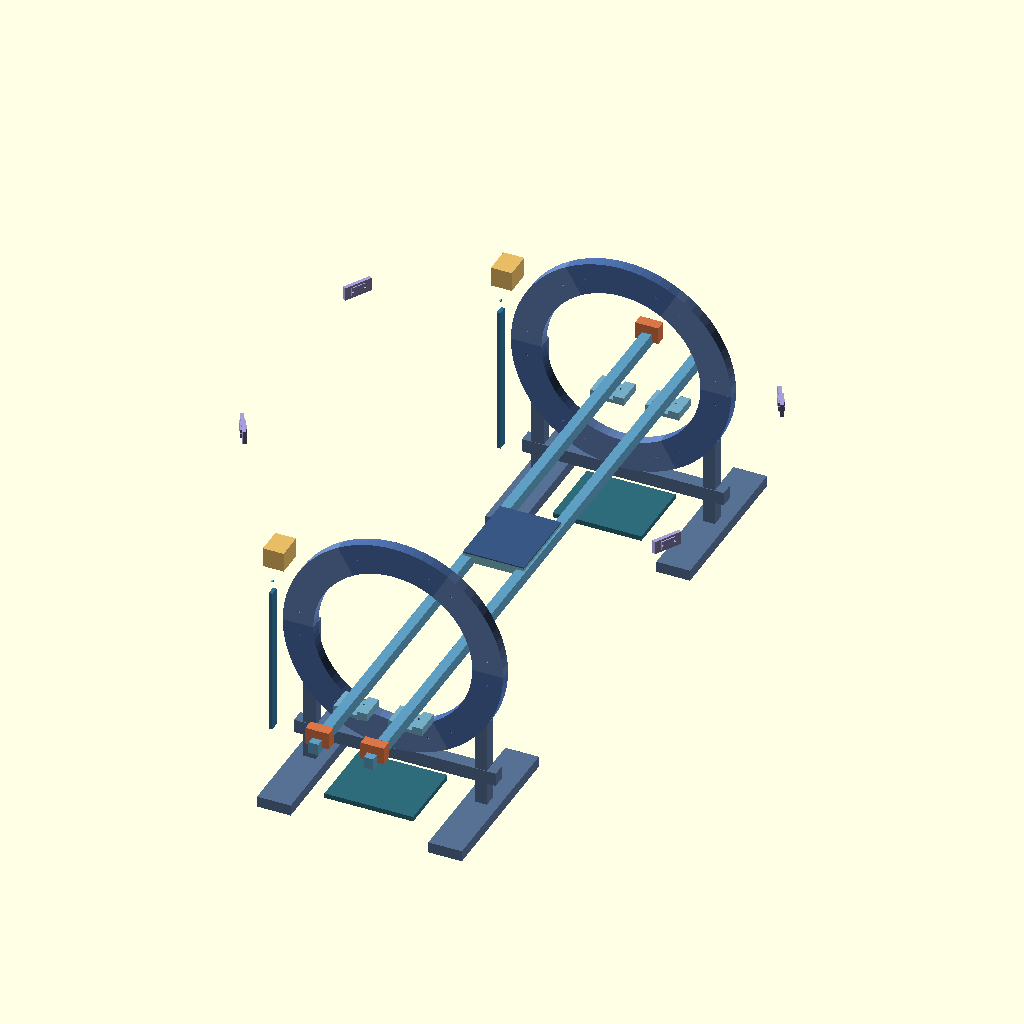
Cell 1 — every parameter at its default value.
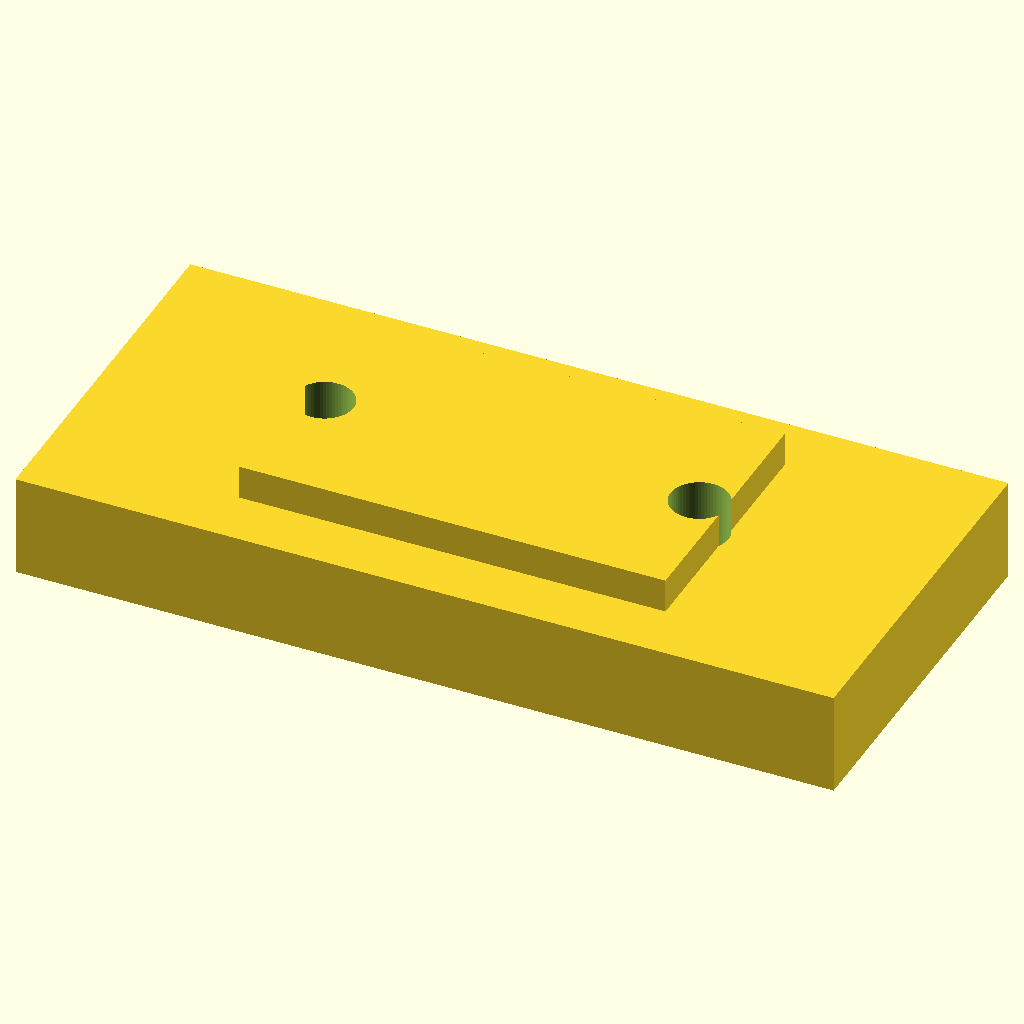
Cell 2: the same model with part = "joint_splice".
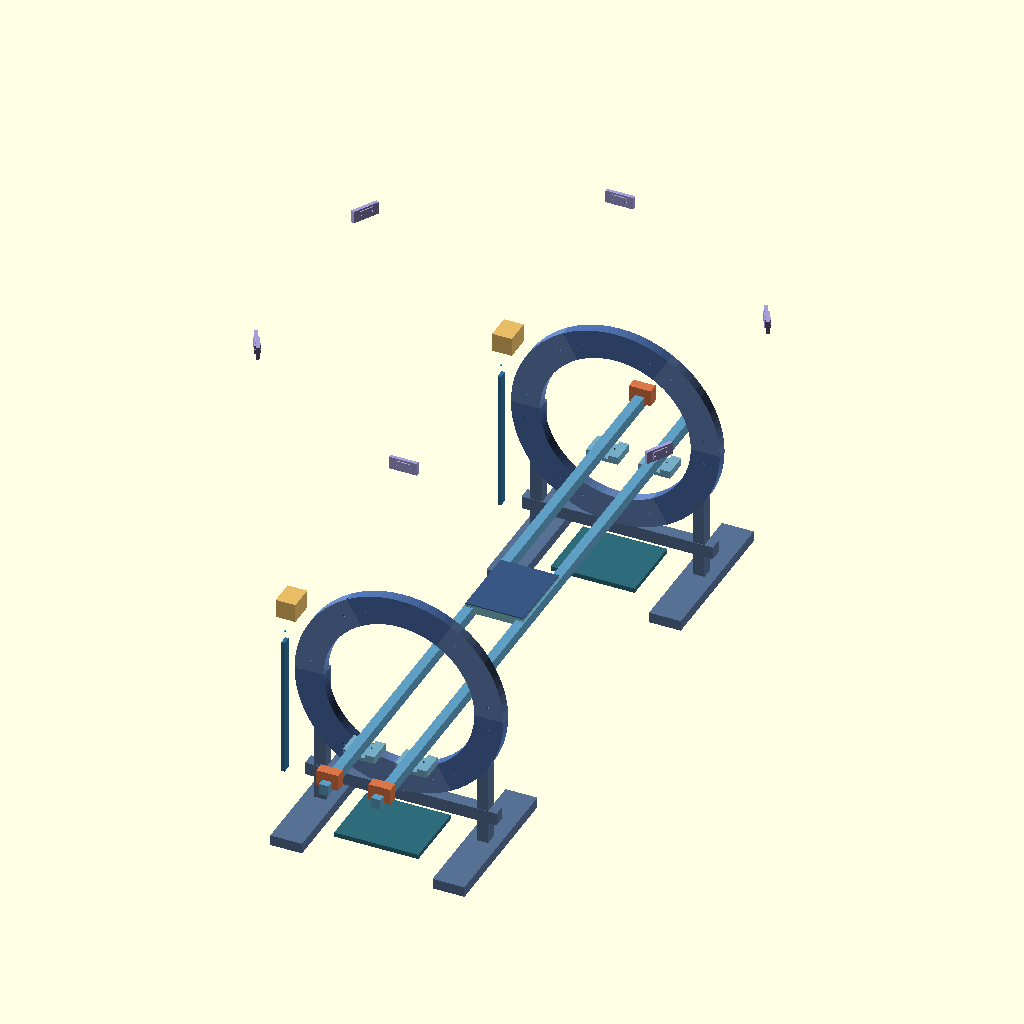
Cell 3: the same model with center_z = 540.
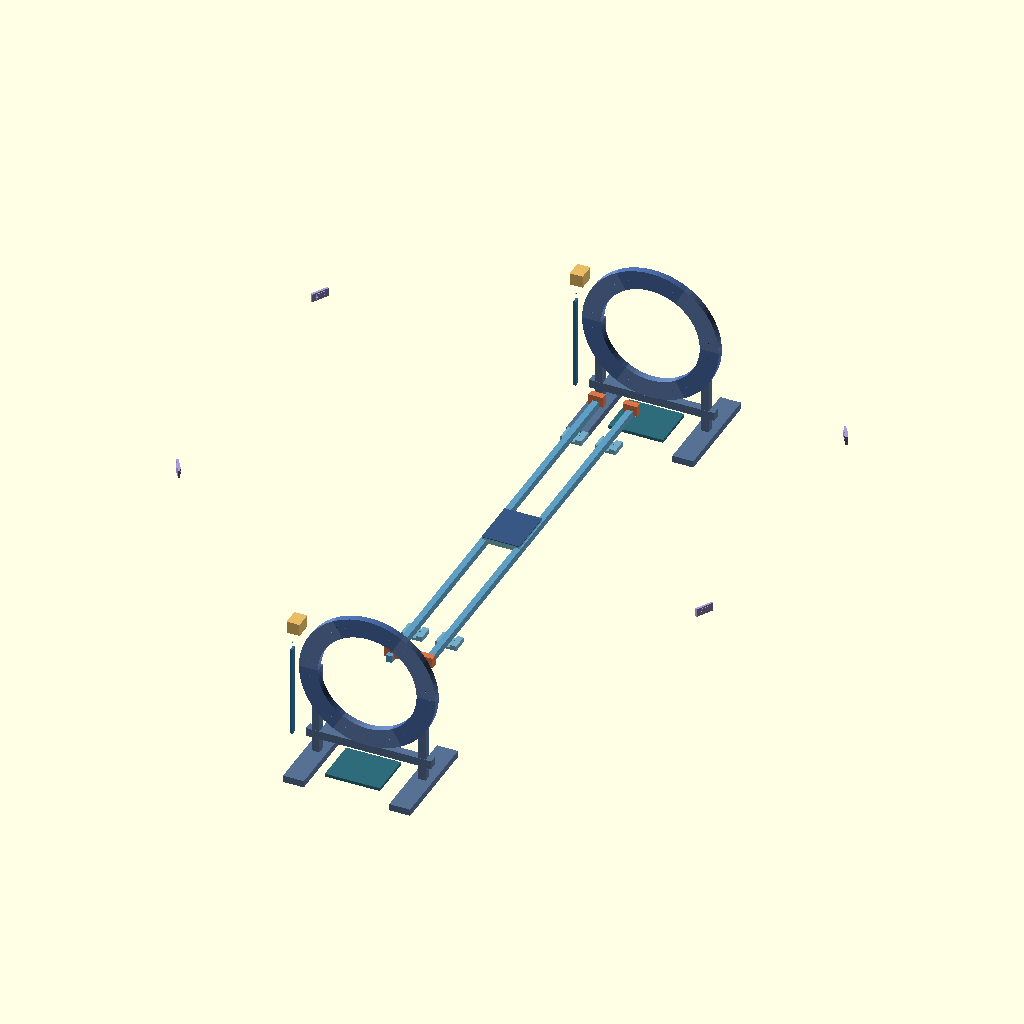
Cell 4: the same model with station_pitch = 1600.
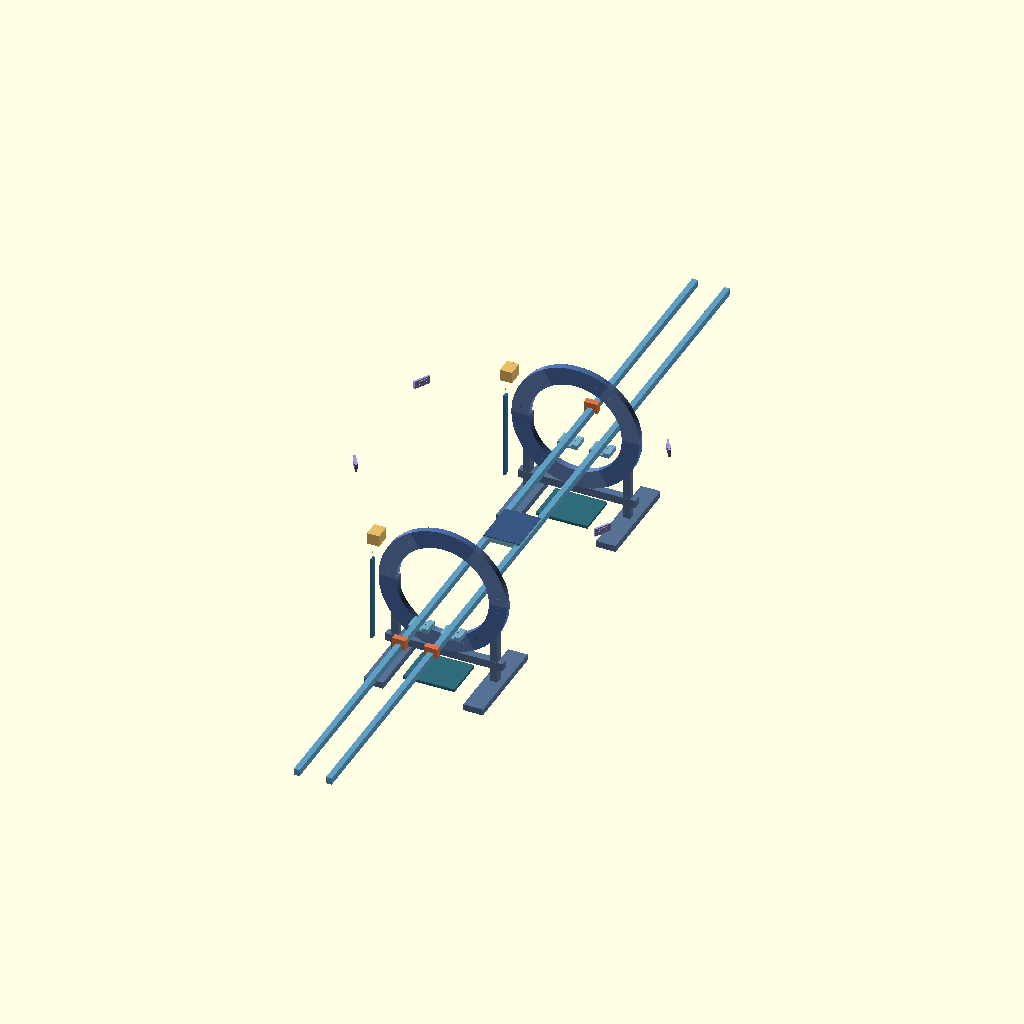
Cell 5: rail_length = 2400 (everything else at default).
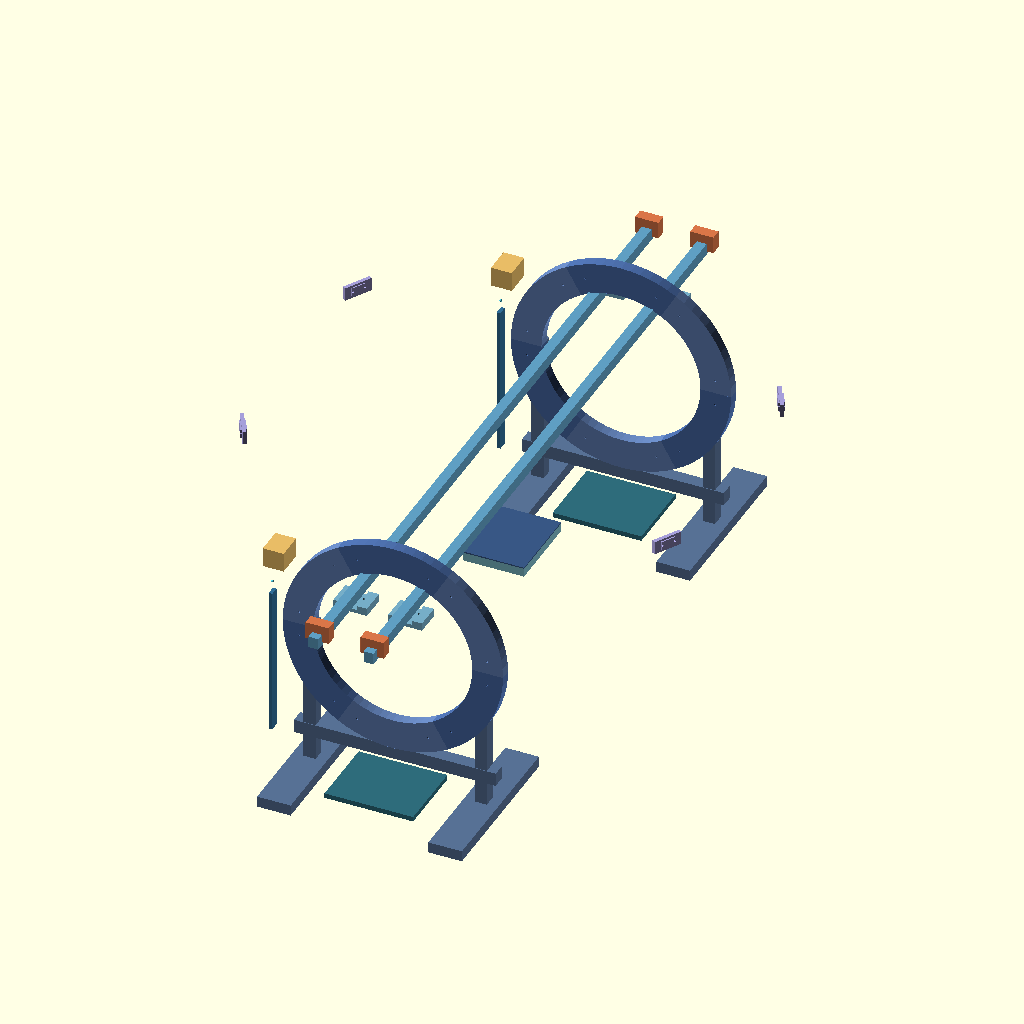
Cell 6: rail_z = 382 (everything else at default).
All cells are drawn from the same view direction (rotation 55°, 0°, 25°, orthographic, colour scheme Cornfield), but the view is re-fitted for each cell, so position and scale can differ between cells as well as the parameter.
The OpenSCAD source (hardware/cad/pg01_assembly_v1_5.scad):
// DPN PhaseGate PG-01 Rev B — mechanical interfaces and actual fit-check exports.
// OpenSCAD assembled 3D study; manufactured parts require mechanical review.
// No energized ring, high-current supply, motor or portal-field construction.
// This file deliberately supersedes the original Rev A rail height; the old
// pg01_bench.scad remains as an archived reference for source compatibility.
//
// CLI: openscad -o build/Joint-Splice.stl --export-format asciistl
//        -D 'part="joint_splice"' hardware/cad/pg01_assembly_v1_5.scad
use <pg01_bench.scad>

part="assembly";  // [assembly,joint_splice,rail_clamp,cable_clip]
$fn=64;

// design reference: data/engineering/pg01-assembly-v1.5.json
center_z=270;
station_pitch=800;
rail_length=1200;
rail_z=191;
gate_outer=360;
gate_inner=260;
spoke_length=48;

// Printed trial design ONLY. Screw sizes and load paths aren't approved.
module joint_splice(){
    difference(){
        union(){
            cube([48,22,6],center=true);
            translate([0,0,4])cube([25,15,2],center=true);
        }
        for(x=[-11,11])
            translate([x,0,0]) cylinder(d=3.4,h=14,center=true);
    }
}

// Rail clamp is an adaptation blank: actual purchased guide profile may differ.
module rail_clamp(){
    difference(){
        cube([55,42,13],center=true);
        translate([0,0,5])
            cube([21,48,11],center=true);
        for(x=[-12.5,12.5])
            translate([x,0,0])
                cylinder(d=4.5,h=25,center=true);
    }
}

// Cable clip has open saddle for a low-voltage strain relief fit check only.
module cable_clip(){
    difference(){
        union(){
            cube([44,24,8],center=true);
            translate([0,0,8])
                cube([19,24,17],center=true);
        }
        translate([0,0,12])
            cube([12,30,15],center=true);
        for(x=[-16,16])
            translate([x,0,0]) cylinder(d=3.4,h=19,center=true);
    }
}

module safe_passive_guide(){
    for(x=[-45,45]){
        color([.37,.62,.76])
            translate([x,0,rail_z])cube([16,rail_length,19],center=true);
        for(y=[-578,578])
            color([.85,.46,.28])
                translate([x,y,rail_z+10])cube([38,18,28],center=true);
    }
    // Tray surface at 205mm; keep non-load rated placeholder geometry.
    color([.49,.73,.78])
        translate([0,0,198])cube([100,130,14],center=true);
    color([.22,.34,.52])
        translate([0,0,206])cube([100,130,2],center=true);
}

module documented_cable_run(y){
    // Physical cable route is a provisional path; no wires connected.
    color([.34,.8,.89])
    for(z=[68,110,152,194,236,278,320]){
        translate([-205,y,z])sphere(r=2);
    }
    translate([-205,y,180])
        color([.19,.43,.59]) cube([6,15,245],center=true);
}

module assembled_fitcheck(){
    // Existing Rev A ring geometry and updated Rev B guide elevation.
    gate_support(-station_pitch/2);
    gate_support(+station_pitch/2);
    safe_passive_guide();
    // Distinct visible splice blanks are mounted for design-reference only.
    for(y=[-station_pitch/2,station_pitch/2])
        for(a=[0:5]){
            rotate([0,0,a*60])
                translate([0,y,center_z])
                    rotate([90,0,0])
                        translate([0,157,0])
                            color([.65,.62,.85]) joint_splice();
        }
    for(y=[-station_pitch/2,station_pitch/2]){
        documented_cable_run(y);
        color([.91,.74,.40])
            translate([-182,y-25,395])cube([34,44,32],center=true);
    }
    for(y=[-450,450]){
        for(x=[-45,45])
            color([.46,.68,.78])
                translate([x,y,rail_z-18])rail_clamp();
    }
}

if(part=="joint_splice") joint_splice();
else if(part=="rail_clamp") rail_clamp();
else if(part=="cable_clip") cable_clip();
else if(part=="assembly") assembled_fitcheck();
else echo("ERROR: invalid Rev B mechanical part selector");
Customizer parameters (derived from the source; name, type, default, range or options):
part: string, default "assembly", options "assembly", "joint_splice", "rail_clamp", "cable_clip"
center_z: number, default 270
station_pitch: number, default 800
rail_length: number, default 1200
rail_z: number, default 191
gate_outer: number, default 360
gate_inner: number, default 260
spoke_length: number, default 48
